Run: headless pygame with SDL's dummy video driver; simulated clock (each Clock.tick advances the game by its frame time, no real sleeping); random seed 0; keys injected as events and as key.get_pressed() state; mouse plan: one left click at the window centre at the start of phase 2, then a move to the lower-right quarter at the start of phase 3.
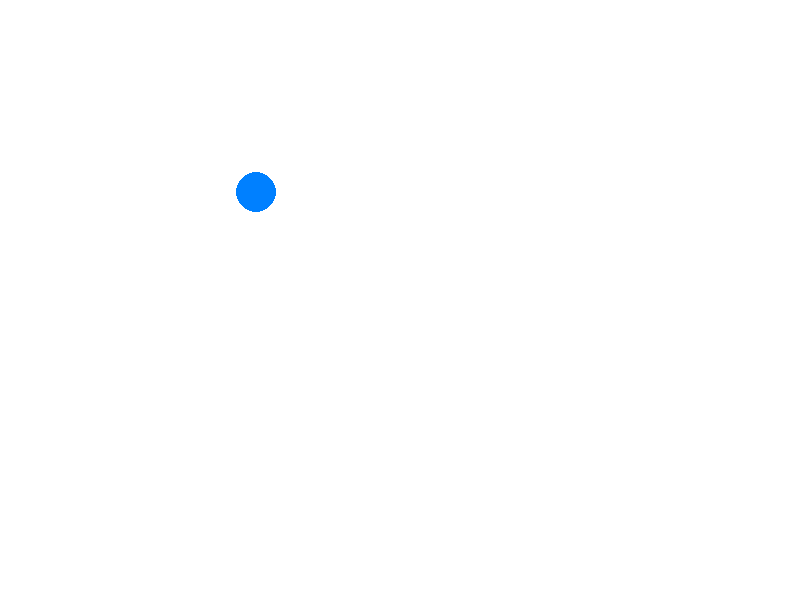
Frame 1 of 4 · flips 1–60 · no input
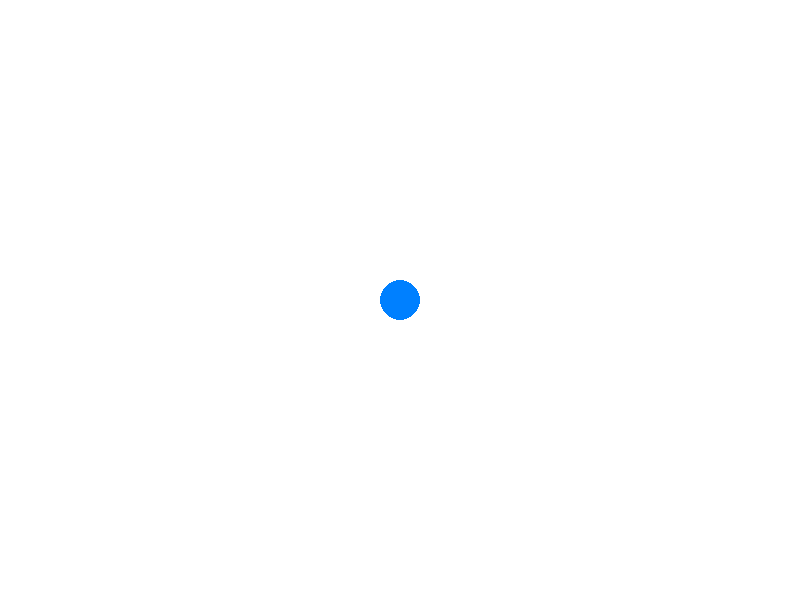
Frame 2 of 4 · flips 61–180 · clicked the window centre · tapped SPACE, RETURN · held RIGHT (→), D
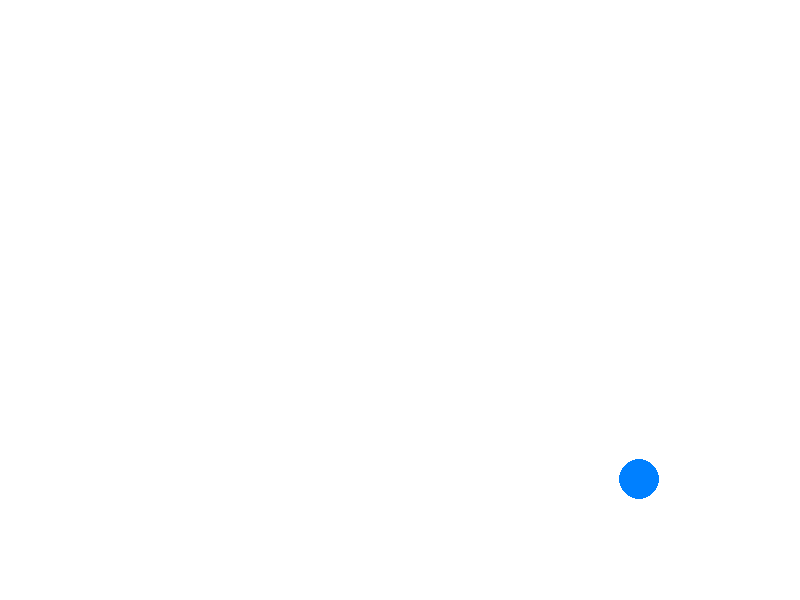
Frame 3 of 4 · flips 181–300 · moved the mouse to the lower-right quarter · held DOWN (↓), S
Frame 4 of 4 · flips 301–420 · held LEFT (←), A, UP (↑), W · screen unchanged from frame 3, image omitted

The pygame program that drew these frames:

import pygame
import sys
import math

pygame.init()
WIDTH, HEIGHT = 800, 600
screen = pygame.display.set_mode((WIDTH, HEIGHT))
pygame.display.set_caption("마우스를 따라가는 에이전트")

WHITE = (255, 255, 255)
BLUE = (0, 128, 255)

clock = pygame.time.Clock()
FPS = 60

agent_x = WIDTH // 2
agent_y = HEIGHT // 2
agent_radius = 20
agent_speed = 3

running = True
while running:
    screen.fill(WHITE)

    for event in pygame.event.get():
        if event.type == pygame.QUIT:
            running = False

    mouse_x, mouse_y = pygame.mouse.get_pos()
    dx = mouse_x - agent_x
    dy = mouse_y - agent_y
    distance = math.hypot(dx, dy)

    if distance > 1:  # 너무 가까우면 멈춤
        dx /= distance
        dy /= distance

        # 3. ACT: 한 스텝씩 이동
        agent_x += dx * agent_speed
        agent_y += dy * agent_speed

    pygame.draw.circle(screen, BLUE, (int(agent_x), int(agent_y)), agent_radius)

    pygame.display.update()
    clock.tick(FPS)

pygame.quit()
sys.exit()
